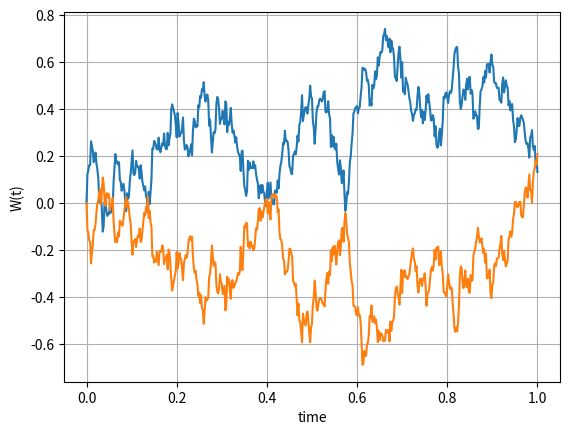
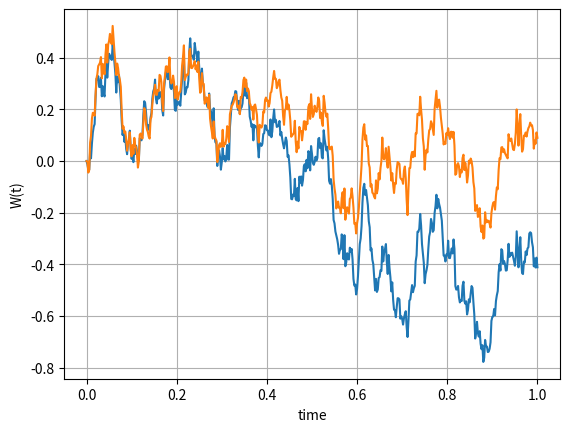
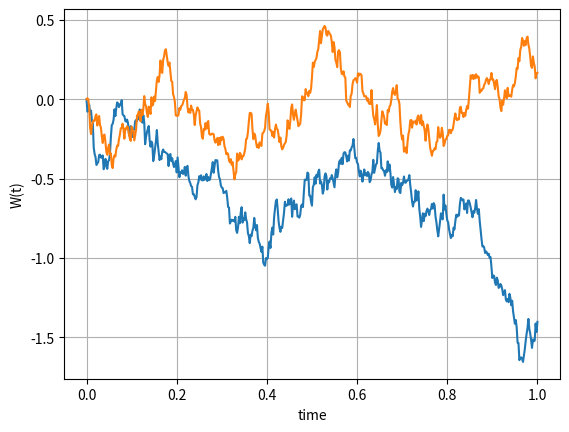

These charts were generated, in order, by the following Python code:

# In Case I want to generate correlation between Brownian Motion


import numpy as np
import matplotlib.pyplot as plt
import scipy.stats as st

def GeneratePathsCorrelatedBM(NoOfPaths,NoOfSteps,T,rho):    
    Z1 = np.random.normal(0.0,1.0,[NoOfPaths,NoOfSteps])
    Z2 = np.random.normal(0.0,1.0,[NoOfPaths,NoOfSteps])
    W1 = np.zeros([NoOfPaths, NoOfSteps+1])
    W2 = np.zeros([NoOfPaths, NoOfSteps+1])    
    
    dt = T / float(NoOfSteps)
    time = np.zeros([NoOfSteps+1])
    for i in range(0,NoOfSteps):
        if NoOfPaths > 1:
            Z1[:,i] = (Z1[:,i] - np.mean(Z1[:,i])) / np.std(Z1[:,i])
            Z2[:,i] = (Z2[:,i] - np.mean(Z2[:,i])) / np.std(Z2[:,i])
        
        Z2[:,i]= rho * Z1[:,i] + np.sqrt(1.0 - rho**2) * Z2[:,i]   
        
        W1[:,i+1] = W1[:,i] + np.power(dt, 0.5)*Z1[:,i]
        W2[:,i+1] = W2[:,i] + np.power(dt, 0.5)*Z2[:,i]
        
        time[i+1] = time[i] +dt
        
    #Store the results
    paths = {"time":time,"W1":W1,"W2":W2}    
    return paths

def mainCalculation():
    NoOfPaths = 1
    NoOfSteps = 500
    T = 1.0
    
    rho =-0.9
    Paths = GeneratePathsCorrelatedBM(NoOfPaths,NoOfSteps,T,rho)
    timeGrid = Paths["time"]
    W1 = Paths["W1"]
    W2 = Paths["W2"]
    
    plt.figure(1)
    plt.plot(timeGrid, np.transpose(W1))   
    plt.plot(timeGrid, np.transpose(W2))   
    plt.grid()
    plt.xlabel("time")
    plt.ylabel("W(t)")
    
    ############### Positive correlation ######################
    rho =0.9
    Paths = GeneratePathsCorrelatedBM(NoOfPaths,NoOfSteps,T,rho)
    timeGrid = Paths["time"]
    W1 = Paths["W1"]
    W2 = Paths["W2"]
    
    plt.figure(2)
    plt.plot(timeGrid, np.transpose(W1))   
    plt.plot(timeGrid, np.transpose(W2))   
    plt.grid()
    plt.xlabel("time")
    plt.ylabel("W(t)")
    
    ############### Zero correlation ######################
    rho =0.0
    Paths = GeneratePathsCorrelatedBM(NoOfPaths,NoOfSteps,T,rho)
    timeGrid = Paths["time"]
    W1 = Paths["W1"]
    W2 = Paths["W2"]
    
    plt.figure(3)
    plt.plot(timeGrid, np.transpose(W1))   
    plt.plot(timeGrid, np.transpose(W2))   
    plt.grid()
    plt.xlabel("time")
    plt.ylabel("W(t)")
mainCalculation()